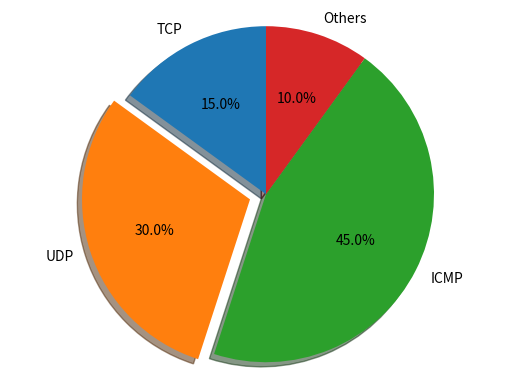

Here is the Python script that generated this plot:
#!/usr/bin/env python3

# Example from http://matplotlib.org/2.0.0/examples/pie_and_polar_charts/pie_demo_features.html

import matplotlib.pyplot as plt  # Import matplotlib for plotting

# Define labels for each section of the pie chart
labels = 'TCP', 'UDP', 'ICMP', 'Others'

# Define corresponding values (sizes) for each label
sizes = [15, 30, 45, 10]  # These could represent traffic distribution or packet counts

# Define which slice to "explode" or offset from the center (highlighted)
explode = (0, 0.1, 0, 0)  # Only the UDP slice will be offset for emphasis

# Create a pie chart
fig1, ax1 = plt.subplots()  # Create figure and axis objects
ax1.pie(
    sizes,
    explode=explode,         # Highlight selected slice(s)
    labels=labels,           # Add labels to slices
    autopct='%1.1f%%',       # Display percentage value on slices
    shadow=True,             # Add shadow for 3D effect
    startangle=90            # Rotate chart to start from the top
)

# Set axis to be equal so the pie is a circle (not oval)
ax1.axis('equal')

# Save the pie chart to a PNG file
plt.savefig('traffic_pie_chart.png')

# Show the chart on the screen
plt.show()
